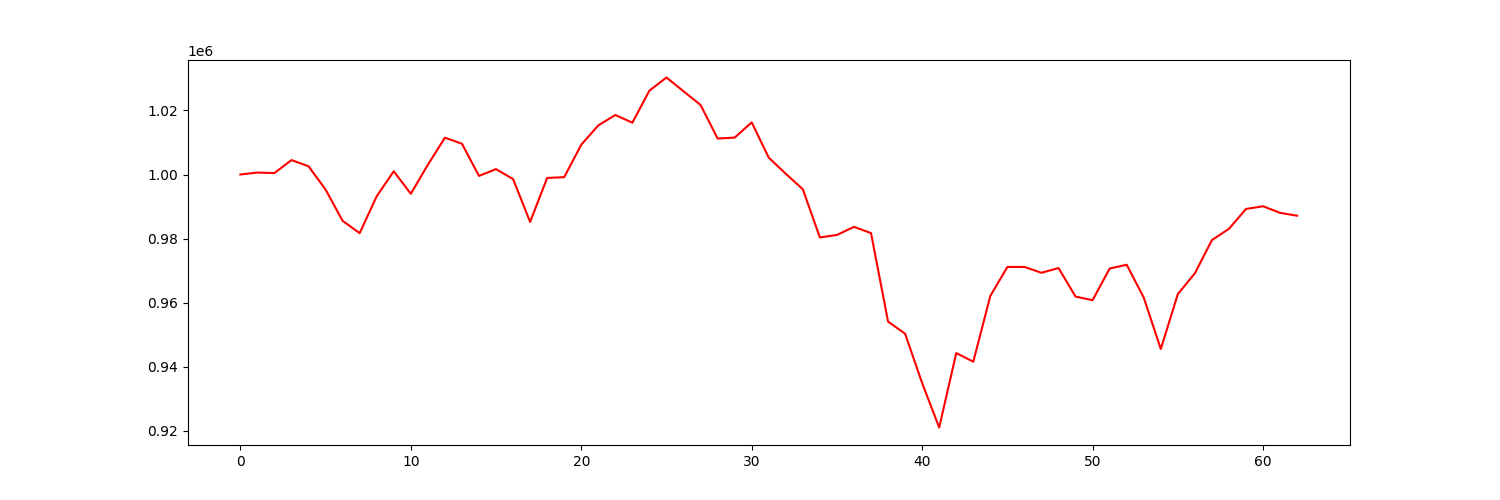

Source data for this figure (header and first rows):
account_value, date, daily_return
1000000, 2021-10-04, 
1000605, 2021-10-05, 0.0006049
1000455, 2021-10-06, -0.0001499
1004503, 2021-10-07, 0.004047
1002569, 2021-10-08, -0.001926
995308, 2021-10-11, -0.007242
985534, 2021-10-12, -0.00982
981676, 2021-10-13, -0.003915
993208, 2021-10-14, 0.01175
1001006, 2021-10-15, 0.007851
993984, 2021-10-18, -0.007015
1003017, 2021-10-19, 0.009088
1011496, 2021-10-20, 0.008453
1009620, 2021-10-21, -0.001854
999562, 2021-10-22, -0.009962
1001685, 2021-10-25, 0.002124
998584, 2021-10-26, -0.003096
985204, 2021-10-27, -0.0134
998922, 2021-10-28, 0.01392
999170, 2021-10-29, 0.0002486
1009296, 2021-11-01, 0.01013
1015333, 2021-11-02, 0.005982
1018574, 2021-11-03, 0.003192
1016185, 2021-11-04, -0.002346
1026204, 2021-11-05, 0.00986
1030289, 2021-11-08, 0.003981
1025990, 2021-11-09, -0.004173
1021715, 2021-11-10, -0.004166
1011234, 2021-11-11, -0.01026
1011526, 2021-11-12, 0.0002879
1016275, 2021-11-15, 0.004695
1005268, 2021-11-16, -0.01083
1000222, 2021-11-17, -0.005019
995381, 2021-11-18, -0.00484
980344, 2021-11-19, -0.01511
981126, 2021-11-22, 0.0007978
983655, 2021-11-23, 0.002578
981706, 2021-11-24, -0.001982
954074, 2021-11-26, -0.02815
950284, 2021-11-29, -0.003972
934871, 2021-11-30, -0.01622
921007, 2021-12-01, -0.01483
944245, 2021-12-02, 0.02523
941555, 2021-12-03, -0.002849
962099, 2021-12-06, 0.02182
971127, 2021-12-07, 0.009383
971138, 2021-12-08, 1.1452288072311134e-05
969318, 2021-12-09, -0.001874
970801, 2021-12-10, 0.00153
961878, 2021-12-13, -0.009191
960768, 2021-12-14, -0.001154
970647, 2021-12-15, 0.01028
971822, 2021-12-16, 0.001211
961572, 2021-12-17, -0.01055
945508, 2021-12-20, -0.01671
962664, 2021-12-21, 0.01814
969151, 2021-12-22, 0.006739
979530, 2021-12-23, 0.01071
983045, 2021-12-27, 0.003588
989242, 2021-12-28, 0.006304
... 3 more rows
